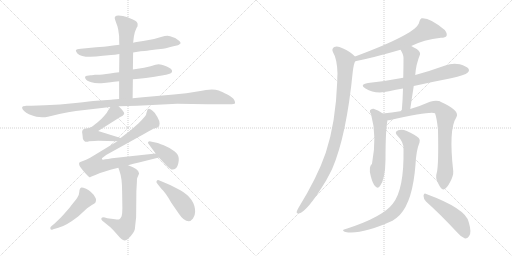
t = 0.00 s
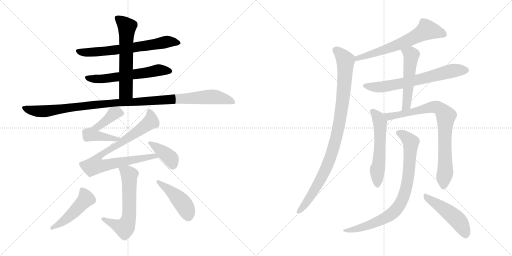
t = 2.80 s
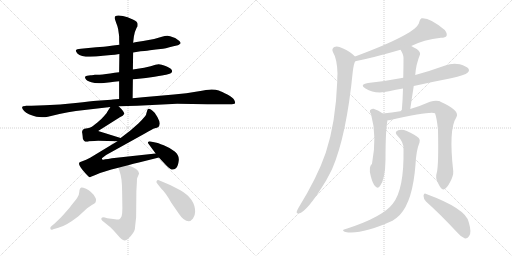
t = 5.60 s
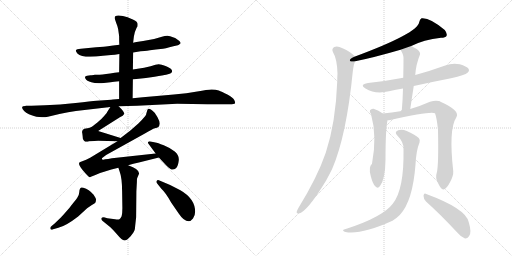
t = 8.40 s
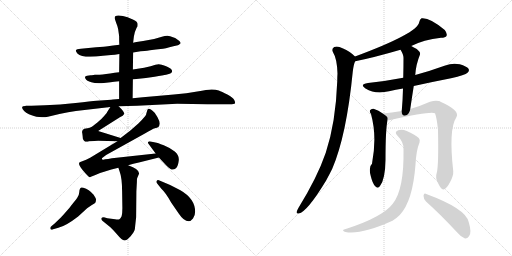
t = 11.19 s
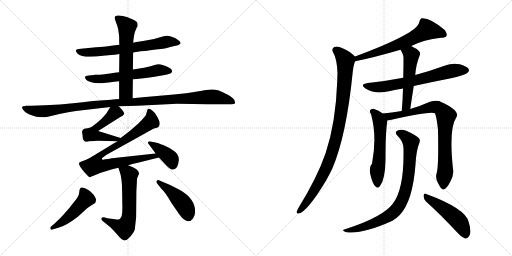
t = 13.99 s

The animated SVG that drew these frames (rendered in a browser with its animation timeline set to each time). Animation: 18 CSS @keyframes rules; one cycle of 13.99 s.

<svg version="1.1" viewBox="0 0 2048 1024" xmlns="http://www.w3.org/2000/svg">
  <g stroke="lightgray" stroke-dasharray="1,1" stroke-width="1" transform="scale(4, 4)">
    <line x1="0" y1="0" x2="256" y2="256"></line>
    <line x1="256" y1="0" x2="0" y2="256"></line>
    <line x1="128" y1="0" x2="128" y2="256"></line>
    <line x1="0" y1="128" x2="256" y2="128"></line>
    <line x1="256" y1="0" x2="512" y2="256"></line>
    <line x1="512" y1="0" x2="256" y2="256"></line>
    <line x1="384" y1="0" x2="384" y2="256"></line>
    <line x1="256" y1="128" x2="512" y2="128"></line>
  </g>
<g transform="scale(1, -1) translate(0, -850)">
   <style type="text/css">
    @keyframes keyframes0 {
      from {
       stroke: black;
       stroke-dashoffset: 662;
       stroke-width: 128;
       }
       68% {
       animation-timing-function: step-end;
       stroke: black;
       stroke-dashoffset: 0;
       stroke-width: 128;
       }
       to {
       stroke: black;
       stroke-width: 1024;
       }
       }
       #make-me-a-hanzi-animation-0 {
         animation: keyframes0 0.788737s both;
         animation-delay: 0.000000s;
         animation-timing-function: linear;
       }
    @keyframes keyframes1 {
      from {
       stroke: black;
       stroke-dashoffset: 586;
       stroke-width: 128;
       }
       66% {
       animation-timing-function: step-end;
       stroke: black;
       stroke-dashoffset: 0;
       stroke-width: 128;
       }
       to {
       stroke: black;
       stroke-width: 1024;
       }
       }
       #make-me-a-hanzi-animation-1 {
         animation: keyframes1 0.726888s both;
         animation-delay: 0.788737s;
         animation-timing-function: linear;
       }
    @keyframes keyframes2 {
      from {
       stroke: black;
       stroke-dashoffset: 598;
       stroke-width: 128;
       }
       66% {
       animation-timing-function: step-end;
       stroke: black;
       stroke-dashoffset: 0;
       stroke-width: 128;
       }
       to {
       stroke: black;
       stroke-width: 1024;
       }
       }
       #make-me-a-hanzi-animation-2 {
         animation: keyframes2 0.736654s both;
         animation-delay: 1.515625s;
         animation-timing-function: linear;
       }
    @keyframes keyframes3 {
      from {
       stroke: black;
       stroke-dashoffset: 1097;
       stroke-width: 128;
       }
       78% {
       animation-timing-function: step-end;
       stroke: black;
       stroke-dashoffset: 0;
       stroke-width: 128;
       }
       to {
       stroke: black;
       stroke-width: 1024;
       }
       }
       #make-me-a-hanzi-animation-3 {
         animation: keyframes3 1.142741s both;
         animation-delay: 2.252279s;
         animation-timing-function: linear;
       }
    @keyframes keyframes4 {
      from {
       stroke: black;
       stroke-dashoffset: 521;
       stroke-width: 128;
       }
       63% {
       animation-timing-function: step-end;
       stroke: black;
       stroke-dashoffset: 0;
       stroke-width: 128;
       }
       to {
       stroke: black;
       stroke-width: 1024;
       }
       }
       #make-me-a-hanzi-animation-4 {
         animation: keyframes4 0.673991s both;
         animation-delay: 3.395020s;
         animation-timing-function: linear;
       }
    @keyframes keyframes5 {
      from {
       stroke: black;
       stroke-dashoffset: 834;
       stroke-width: 128;
       }
       73% {
       animation-timing-function: step-end;
       stroke: black;
       stroke-dashoffset: 0;
       stroke-width: 128;
       }
       to {
       stroke: black;
       stroke-width: 1024;
       }
       }
       #make-me-a-hanzi-animation-5 {
         animation: keyframes5 0.928711s both;
         animation-delay: 4.069011s;
         animation-timing-function: linear;
       }
    @keyframes keyframes6 {
      from {
       stroke: black;
       stroke-dashoffset: 390;
       stroke-width: 128;
       }
       56% {
       animation-timing-function: step-end;
       stroke: black;
       stroke-dashoffset: 0;
       stroke-width: 128;
       }
       to {
       stroke: black;
       stroke-width: 1024;
       }
       }
       #make-me-a-hanzi-animation-6 {
         animation: keyframes6 0.567383s both;
         animation-delay: 4.997722s;
         animation-timing-function: linear;
       }
    @keyframes keyframes7 {
      from {
       stroke: black;
       stroke-dashoffset: 606;
       stroke-width: 128;
       }
       66% {
       animation-timing-function: step-end;
       stroke: black;
       stroke-dashoffset: 0;
       stroke-width: 128;
       }
       to {
       stroke: black;
       stroke-width: 1024;
       }
       }
       #make-me-a-hanzi-animation-7 {
         animation: keyframes7 0.743164s both;
         animation-delay: 5.565105s;
         animation-timing-function: linear;
       }
    @keyframes keyframes8 {
      from {
       stroke: black;
       stroke-dashoffset: 476;
       stroke-width: 128;
       }
       61% {
       animation-timing-function: step-end;
       stroke: black;
       stroke-dashoffset: 0;
       stroke-width: 128;
       }
       to {
       stroke: black;
       stroke-width: 1024;
       }
       }
       #make-me-a-hanzi-animation-8 {
         animation: keyframes8 0.637370s both;
         animation-delay: 6.308269s;
         animation-timing-function: linear;
       }
    @keyframes keyframes9 {
      from {
       stroke: black;
       stroke-dashoffset: 445;
       stroke-width: 128;
       }
       59% {
       animation-timing-function: step-end;
       stroke: black;
       stroke-dashoffset: 0;
       stroke-width: 128;
       }
       to {
       stroke: black;
       stroke-width: 1024;
       }
       }
       #make-me-a-hanzi-animation-9 {
         animation: keyframes9 0.612142s both;
         animation-delay: 6.945639s;
         animation-timing-function: linear;
       }
    @keyframes keyframes10 {
      from {
       stroke: black;
       stroke-dashoffset: 639;
       stroke-width: 128;
       }
       68% {
       animation-timing-function: step-end;
       stroke: black;
       stroke-dashoffset: 0;
       stroke-width: 128;
       }
       to {
       stroke: black;
       stroke-width: 1024;
       }
       }
       #make-me-a-hanzi-animation-10 {
         animation: keyframes10 0.770020s both;
         animation-delay: 7.557781s;
         animation-timing-function: linear;
       }
    @keyframes keyframes11 {
      from {
       stroke: black;
       stroke-dashoffset: 957;
       stroke-width: 128;
       }
       76% {
       animation-timing-function: step-end;
       stroke: black;
       stroke-dashoffset: 0;
       stroke-width: 128;
       }
       to {
       stroke: black;
       stroke-width: 1024;
       }
       }
       #make-me-a-hanzi-animation-11 {
         animation: keyframes11 1.028809s both;
         animation-delay: 8.327801s;
         animation-timing-function: linear;
       }
    @keyframes keyframes12 {
      from {
       stroke: black;
       stroke-dashoffset: 664;
       stroke-width: 128;
       }
       68% {
       animation-timing-function: step-end;
       stroke: black;
       stroke-dashoffset: 0;
       stroke-width: 128;
       }
       to {
       stroke: black;
       stroke-width: 1024;
       }
       }
       #make-me-a-hanzi-animation-12 {
         animation: keyframes12 0.790365s both;
         animation-delay: 9.356610s;
         animation-timing-function: linear;
       }
    @keyframes keyframes13 {
      from {
       stroke: black;
       stroke-dashoffset: 518;
       stroke-width: 128;
       }
       63% {
       animation-timing-function: step-end;
       stroke: black;
       stroke-dashoffset: 0;
       stroke-width: 128;
       }
       to {
       stroke: black;
       stroke-width: 1024;
       }
       }
       #make-me-a-hanzi-animation-13 {
         animation: keyframes13 0.671549s both;
         animation-delay: 10.146975s;
         animation-timing-function: linear;
       }
    @keyframes keyframes14 {
      from {
       stroke: black;
       stroke-dashoffset: 560;
       stroke-width: 128;
       }
       65% {
       animation-timing-function: step-end;
       stroke: black;
       stroke-dashoffset: 0;
       stroke-width: 128;
       }
       to {
       stroke: black;
       stroke-width: 1024;
       }
       }
       #make-me-a-hanzi-animation-14 {
         animation: keyframes14 0.705729s both;
         animation-delay: 10.818524s;
         animation-timing-function: linear;
       }
    @keyframes keyframes15 {
      from {
       stroke: black;
       stroke-dashoffset: 809;
       stroke-width: 128;
       }
       72% {
       animation-timing-function: step-end;
       stroke: black;
       stroke-dashoffset: 0;
       stroke-width: 128;
       }
       to {
       stroke: black;
       stroke-width: 1024;
       }
       }
       #make-me-a-hanzi-animation-15 {
         animation: keyframes15 0.908366s both;
         animation-delay: 11.524253s;
         animation-timing-function: linear;
       }
    @keyframes keyframes16 {
      from {
       stroke: black;
       stroke-dashoffset: 820;
       stroke-width: 128;
       }
       73% {
       animation-timing-function: step-end;
       stroke: black;
       stroke-dashoffset: 0;
       stroke-width: 128;
       }
       to {
       stroke: black;
       stroke-width: 1024;
       }
       }
       #make-me-a-hanzi-animation-16 {
         animation: keyframes16 0.917318s both;
         animation-delay: 12.432619s;
         animation-timing-function: linear;
       }
    @keyframes keyframes17 {
      from {
       stroke: black;
       stroke-dashoffset: 480;
       stroke-width: 128;
       }
       61% {
       animation-timing-function: step-end;
       stroke: black;
       stroke-dashoffset: 0;
       stroke-width: 128;
       }
       to {
       stroke: black;
       stroke-width: 1024;
       }
       }
       #make-me-a-hanzi-animation-17 {
         animation: keyframes17 0.640625s both;
         animation-delay: 13.349937s;
         animation-timing-function: linear;
       }
</style>
<path d="M 532.5 640.5 L 562.5 645.5 Q 574.5 645.5 600.0 649.0 Q 625.5 652.5 642.5 654.0 Q 659.5 655.5 693.5 665.5 L 711.5 669.5 Q 714.5 669.5 722.5 677.5 Q 722.5 681.5 717.5 686.5 Q 702.5 698.5 697.5 699.5 L 680.5 705.5 L 669.5 707.5 Q 659.5 707.5 647.5 703.5 L 616.5 694.5 L 572.5 686.5 L 552.5 683.5 Q 538.5 681.5 532.5 679.5 L 477.5 671.5 L 452.5 668.5 L 431.5 665.5 Q 424.5 664.5 414.5 663.5 L 384.5 661.5 L 323.5 655.5 Q 305.5 654.5 303.5 649.5 Q 302.5 645.5 309.5 636.5 Q 330.5 615.5 411.5 627.5 L 444.5 630.5 Q 457.5 630.5 477.5 634.5 L 532.5 640.5 Z" fill="lightgray"></path> 
<path d="M 531.5 533.5 L 545.5 534.5 L 583.5 538.5 L 618.5 543.5 Q 654.5 549.5 664.5 551.5 L 678.5 555.5 Q 686.5 557.5 688.0 563.0 Q 689.5 568.5 685.0 573.0 Q 680.5 577.5 659.5 587.0 Q 638.5 596.5 622.0 591.0 Q 605.5 585.5 576.5 579.5 L 531.5 572.5 L 476.5 561.5 L 458.5 559.5 Q 420.5 553.5 398.5 551.5 L 379.5 551.5 Q 373.5 551.5 367.5 549.5 L 362.5 549.5 L 348.5 547.5 Q 336.5 545.5 341.5 536.0 Q 346.5 526.5 365.5 521.0 Q 384.5 515.5 415.5 518.5 L 442.5 521.5 Q 448.5 522.5 456.5 523.5 L 476.5 525.5 L 531.5 533.5 Z" fill="lightgray"></path> 
<path d="M 530.5 457.5 L 531.5 533.5 L 531.5 572.5 L 532.5 640.5 L 532.5 679.5 L 535.5 704.5 L 539.5 722.5 L 546.5 739.5 Q 547.5 741.5 549.5 743.5 Q 550.5 745.5 550.5 754.5 Q 550.5 763.5 533.5 771.5 L 510.5 781.5 Q 491.5 788.5 473.5 788.5 Q 455.5 788.5 459.5 774.5 L 464.5 759.5 Q 471.5 742.5 472.5 734.5 L 476.5 706.5 Q 476.5 679.5 477.5 671.5 L 477.5 634.5 L 476.5 561.5 L 476.5 525.5 L 476.5 454.5 C 476.5 424.5 530.5 427.5 530.5 457.5 Z" fill="lightgray"></path> 
<path d="M 474.5 425.5 L 548.5 427.5 L 708.5 435.5 L 830.5 433.5 L 917.5 433.5 Q 938.5 433.5 940.0 437.5 Q 941.5 441.5 937.0 450.5 Q 932.5 459.5 909.5 472.0 Q 886.5 484.5 875.0 488.5 Q 863.5 492.5 846.5 492.5 Q 829.5 492.5 789.0 484.5 Q 748.5 476.5 695.5 472.5 L 616.5 465.5 Q 568.5 461.5 530.5 457.5 L 476.5 454.5 L 451.5 452.5 L 444.5 451.5 L 386.5 447.5 Q 365.5 445.5 302.5 438.5 Q 239.5 431.5 179.5 429.5 L 126.5 427.5 L 104.5 427.5 Q 102.5 427.5 92.5 425.5 Q 82.5 420.5 96.5 406.5 Q 110.5 392.5 145.5 383.5 L 168.5 381.5 Q 175.5 380.5 191.5 383.5 L 237.5 394.5 Q 274.5 402.5 303.5 406.5 L 441.5 422.5 L 474.5 425.5 Z" fill="lightgray"></path> 
<path d="M 482.5 298.5 L 392.5 326.5 L 479.5 381.5 Q 493.5 386.5 496.5 394.5 Q 499.5 401.5 474.5 425.5 C 455.5 444.5 455.5 444.5 441.5 422.5 L 430.5 405.5 Q 428.5 398.5 416.5 386.5 Q 408.5 376.5 389.5 360.5 Q 369.5 344.5 363.5 341.5 Q 357.5 337.5 343.5 336.5 Q 329.5 334.5 329.5 326.5 Q 327.5 323.5 328.5 320.5 Q 329.5 317.5 331.5 295.5 Q 337.5 277.5 356.5 285.5 Q 380.5 287.5 392.5 287.5 L 469.5 285.5 C 499.5 284.5 511.5 289.5 482.5 298.5 Z" fill="lightgray"></path> 
<path d="M 512.5 189.5 L 533.5 195.5 L 555.5 200.5 L 635.5 220.5 C 664.5 227.5 652.5 239.5 622.5 236.5 L 466.5 219.5 Q 425.5 214.5 412.5 211.5 Q 407.5 211.5 407.5 217.5 L 424.5 230.5 L 579.5 316.5 Q 609.5 334.5 619.5 337.5 Q 629.5 339.5 633.5 342.5 Q 637.5 345.5 638.5 356.5 Q 638.5 366.5 629.5 382.5 Q 619.5 398.5 618.5 399.5 Q 594.5 423.5 589.5 410.5 L 586.5 400.5 Q 585.5 398.5 584.5 392.5 Q 582.5 385.5 554.5 357.5 L 521.5 328.5 L 482.5 298.5 L 469.5 285.5 L 360.5 219.5 L 344.5 211.5 L 318.5 201.5 Q 310.5 193.5 329.5 171.5 Q 347.5 149.5 357.5 141.5 L 360.5 141.5 L 363.5 143.5 L 381.5 150.5 Q 401.5 159.5 416.5 163.5 L 445.5 172.5 L 473.5 179.5 L 512.5 189.5 Z" fill="lightgray"></path> 
<path d="M 635.5 220.5 L 665.5 188.5 Q 682.5 170.5 691.5 172.0 Q 700.5 173.5 706.5 180.5 Q 712.5 187.5 715.0 208.0 Q 717.5 228.5 699.0 244.0 Q 680.5 259.5 655.0 269.5 Q 629.5 279.5 621.5 280.5 L 602.5 284.5 Q 595.5 285.5 592.5 282.5 Q 590.5 278.5 594.5 274.5 L 622.5 236.5 L 635.5 220.5 Z" fill="lightgray"></path> 
<path d="M 473.5 179.5 L 478.5 164.5 Q 488.5 138.5 488.5 83.5 L 489.5 17.5 Q 489.5 -2.5 486.5 -14.5 Q 481.5 -23.5 477.5 -26.5 Q 472.5 -28.5 460.5 -26.5 L 429.5 -22.5 L 415.5 -18.5 Q 406.5 -18.5 405.5 -22.5 Q 403.5 -26.5 409.5 -32.5 L 441.5 -58.5 Q 452.5 -68.5 470.5 -89.5 Q 487.5 -110.5 497.5 -111.5 Q 506.5 -112.5 522.5 -94.5 Q 537.5 -76.5 539.5 -65.5 Q 540.5 -54.5 544.5 -18.5 L 545.5 85.5 L 547.5 121.5 Q 547.5 136.5 548.5 137.5 L 556.5 156.5 Q 556.5 174.5 512.5 189.5 C 484.5 199.5 464.5 207.5 473.5 179.5 Z" fill="lightgray"></path> 
<path d="M 206.5 -53.5 Q 199.5 -57.5 201.5 -64.5 Q 203.5 -71.5 212.5 -66.5 L 233.5 -60.5 Q 263.5 -53.5 312.5 -15.5 L 348.5 17.5 L 367.5 30.5 Q 380.5 37.5 382.5 41.5 Q 384.5 49.5 384.0 53.5 Q 383.5 57.5 374.5 71.5 L 362.5 83.5 Q 356.5 89.5 344.5 95.5 Q 329.5 100.5 326.5 100.0 Q 323.5 99.5 320.5 96.0 Q 317.5 92.5 317.0 81.0 Q 316.5 69.5 309.0 59.0 Q 301.5 48.5 276.5 17.5 Q 248.5 -14.5 244.5 -18.5 L 218.5 -43.5 L 206.5 -53.5 Z" fill="lightgray"></path> 
<path d="M 645.5 95.5 Q 664.5 77.5 684.5 40.5 L 715.5 -4.5 Q 735.5 -34.5 754.5 -34.5 Q 763.5 -34.5 772.0 -23.5 Q 780.5 -12.5 780.5 3.5 Q 780.5 55.5 721.5 89.5 L 680.5 110.5 L 635.5 129.5 Q 629.5 131.5 626.5 126.5 Q 623.5 121.5 629.5 115.5 L 645.5 95.5 Z" fill="lightgray"></path> 
<path d="M 1645.0 666.0 Q 1694.0 691.0 1764.0 699.0 Q 1782.0 699.0 1786.0 706.0 Q 1790.0 716.0 1779.0 730.0 Q 1719.0 781.0 1686.0 777.0 Q 1679.0 773.0 1677.0 762.0 Q 1671.0 717.0 1420.0 624.0 C 1392.0 614.0 1392.0 599.0 1421.0 605.0 Q 1496.0 620.0 1602.0 651.0 L 1645.0 666.0 Z" fill="lightgray"></path> 
<path d="M 1420.0 624.0 Q 1402.0 643.0 1370.0 657.0 Q 1351.0 667.0 1337.0 662.0 Q 1325.0 655.0 1332.0 641.0 Q 1348.0 616.0 1350.0 556.0 Q 1349.0 543.0 1349.0 525.0 Q 1343.0 360.0 1303.0 239.0 Q 1269.0 140.0 1193.0 17.0 Q 1189.0 10.0 1187.0 4.0 Q 1184.0 -6.0 1195.0 -4.0 Q 1228.0 2.0 1304.0 127.0 Q 1316.0 149.0 1329.0 175.0 Q 1386.0 308.0 1411.0 563.0 Q 1415.0 596.0 1421.0 605.0 C 1426.0 619.0 1426.0 619.0 1420.0 624.0 Z" fill="lightgray"></path> 
<path d="M 1655.0 506.0 Q 1727.0 522.0 1804.0 537.0 Q 1861.0 550.0 1870.0 559.0 Q 1879.0 566.0 1874.0 575.0 Q 1867.0 585.0 1839.0 593.0 Q 1809.0 599.0 1781.0 588.0 Q 1723.0 567.0 1661.0 550.0 L 1613.0 539.0 Q 1546.0 526.0 1472.0 518.0 Q 1436.0 512.0 1462.0 496.0 Q 1501.0 472.0 1556.0 485.0 Q 1583.0 491.0 1612.0 496.0 L 1655.0 506.0 Z" fill="lightgray"></path> 
<path d="M 1641.0 414.0 Q 1648.0 462.0 1655.0 506.0 L 1661.0 550.0 Q 1664.0 593.0 1680.0 632.0 Q 1683.0 641.0 1667.0 654.0 Q 1655.0 661.0 1645.0 666.0 C 1618.0 680.0 1587.0 677.0 1602.0 651.0 Q 1614.0 632.0 1614.0 619.0 Q 1614.0 582.0 1613.0 539.0 L 1612.0 496.0 Q 1611.0 453.0 1607.0 406.0 C 1605.0 376.0 1637.0 384.0 1641.0 414.0 Z" fill="lightgray"></path> 
<path d="M 1531.0 396.0 Q 1515.0 409.0 1494.0 415.0 Q 1485.0 416.0 1480.0 409.0 Q 1477.0 403.0 1484.0 394.0 Q 1509.0 304.0 1488.0 195.0 Q 1473.0 182.0 1483.0 146.0 Q 1490.0 116.0 1501.0 105.0 Q 1511.0 93.0 1520.0 106.0 Q 1541.0 133.0 1542.0 211.0 Q 1542.0 331.0 1550.0 369.0 C 1552.0 381.0 1552.0 381.0 1531.0 396.0 Z" fill="lightgray"></path> 
<path d="M 1747.0 159.0 Q 1740.0 138.0 1752.0 118.0 Q 1765.0 91.0 1773.0 92.0 Q 1786.0 93.0 1801.0 123.0 Q 1814.0 147.0 1813.0 165.0 Q 1794.0 333.0 1825.0 380.0 Q 1843.0 407.0 1762.0 443.0 Q 1759.0 446.0 1756.0 446.0 Q 1741.0 450.0 1720.0 443.0 Q 1684.0 427.0 1641.0 414.0 L 1607.0 406.0 Q 1565.0 399.0 1531.0 396.0 C 1501.0 393.0 1520.0 365.0 1550.0 369.0 Q 1554.0 369.0 1561.0 370.0 Q 1724.0 406.0 1740.0 397.0 Q 1747.0 379.0 1752.0 331.0 Q 1755.0 187.0 1747.0 159.0 Z" fill="lightgray"></path> 
<path d="M 1614.0 254.0 Q 1617.0 92.0 1571.0 35.0 Q 1532.0 -17.0 1389.0 -64.0 Q 1377.0 -67.0 1374.0 -69.0 Q 1368.0 -73.0 1382.0 -78.0 Q 1443.0 -90.0 1570.0 -33.0 Q 1586.0 -23.0 1599.0 -10.0 Q 1651.0 45.0 1662.0 192.0 Q 1665.0 249.0 1678.0 280.0 Q 1682.0 290.0 1675.0 298.0 Q 1659.0 313.0 1627.0 326.0 Q 1608.0 335.0 1593.0 329.0 Q 1575.0 323.0 1590.0 307.0 Q 1615.0 282.0 1614.0 254.0 Z" fill="lightgray"></path> 
<path d="M 1704.0 44.0 Q 1761.0 -7.0 1829.0 -80.0 Q 1845.0 -99.0 1860.0 -104.0 Q 1869.0 -105.0 1876.0 -95.0 Q 1888.0 -82.0 1875.0 -39.0 Q 1865.0 15.0 1705.0 74.0 Q 1696.0 80.0 1694.0 67.0 Q 1694.0 54.0 1704.0 44.0 Z" fill="lightgray"></path> 
      <clipPath id="make-me-a-hanzi-clip-0">
      <path d="M 532.5 640.5 L 562.5 645.5 Q 574.5 645.5 600.0 649.0 Q 625.5 652.5 642.5 654.0 Q 659.5 655.5 693.5 665.5 L 711.5 669.5 Q 714.5 669.5 722.5 677.5 Q 722.5 681.5 717.5 686.5 Q 702.5 698.5 697.5 699.5 L 680.5 705.5 L 669.5 707.5 Q 659.5 707.5 647.5 703.5 L 616.5 694.5 L 572.5 686.5 L 552.5 683.5 Q 538.5 681.5 532.5 679.5 L 477.5 671.5 L 452.5 668.5 L 431.5 665.5 Q 424.5 664.5 414.5 663.5 L 384.5 661.5 L 323.5 655.5 Q 305.5 654.5 303.5 649.5 Q 302.5 645.5 309.5 636.5 Q 330.5 615.5 411.5 627.5 L 444.5 630.5 Q 457.5 630.5 477.5 634.5 L 532.5 640.5 Z" fill="lightgray"></path>
      </clipPath>
      <path clip-path="url(#make-me-a-hanzi-clip-0)" d="M 310.5 645.5 L 398.5 642.5 L 670.5 683.5 L 713.5 678.5 " fill="none" id="make-me-a-hanzi-animation-0" stroke-dasharray="534 1068" stroke-linecap="round"></path>

      <clipPath id="make-me-a-hanzi-clip-1">
      <path d="M 531.5 533.5 L 545.5 534.5 L 583.5 538.5 L 618.5 543.5 Q 654.5 549.5 664.5 551.5 L 678.5 555.5 Q 686.5 557.5 688.0 563.0 Q 689.5 568.5 685.0 573.0 Q 680.5 577.5 659.5 587.0 Q 638.5 596.5 622.0 591.0 Q 605.5 585.5 576.5 579.5 L 531.5 572.5 L 476.5 561.5 L 458.5 559.5 Q 420.5 553.5 398.5 551.5 L 379.5 551.5 Q 373.5 551.5 367.5 549.5 L 362.5 549.5 L 348.5 547.5 Q 336.5 545.5 341.5 536.0 Q 346.5 526.5 365.5 521.0 Q 384.5 515.5 415.5 518.5 L 442.5 521.5 Q 448.5 522.5 456.5 523.5 L 476.5 525.5 L 531.5 533.5 Z" fill="lightgray"></path>
      </clipPath>
      <path clip-path="url(#make-me-a-hanzi-clip-1)" d="M 351.5 537.5 L 406.5 534.5 L 637.5 570.5 L 678.5 565.5 " fill="none" id="make-me-a-hanzi-animation-1" stroke-dasharray="458 916" stroke-linecap="round"></path>

      <clipPath id="make-me-a-hanzi-clip-2">
      <path d="M 530.5 457.5 L 531.5 533.5 L 531.5 572.5 L 532.5 640.5 L 532.5 679.5 L 535.5 704.5 L 539.5 722.5 L 546.5 739.5 Q 547.5 741.5 549.5 743.5 Q 550.5 745.5 550.5 754.5 Q 550.5 763.5 533.5 771.5 L 510.5 781.5 Q 491.5 788.5 473.5 788.5 Q 455.5 788.5 459.5 774.5 L 464.5 759.5 Q 471.5 742.5 472.5 734.5 L 476.5 706.5 Q 476.5 679.5 477.5 671.5 L 477.5 634.5 L 476.5 561.5 L 476.5 525.5 L 476.5 454.5 C 476.5 424.5 530.5 427.5 530.5 457.5 Z" fill="lightgray"></path>
      </clipPath>
      <path clip-path="url(#make-me-a-hanzi-clip-2)" d="M 469.5 778.5 L 508.5 740.5 L 503.5 483.5 L 482.5 461.5 " fill="none" id="make-me-a-hanzi-animation-2" stroke-dasharray="470 940" stroke-linecap="round"></path>

      <clipPath id="make-me-a-hanzi-clip-3">
      <path d="M 474.5 425.5 L 548.5 427.5 L 708.5 435.5 L 830.5 433.5 L 917.5 433.5 Q 938.5 433.5 940.0 437.5 Q 941.5 441.5 937.0 450.5 Q 932.5 459.5 909.5 472.0 Q 886.5 484.5 875.0 488.5 Q 863.5 492.5 846.5 492.5 Q 829.5 492.5 789.0 484.5 Q 748.5 476.5 695.5 472.5 L 616.5 465.5 Q 568.5 461.5 530.5 457.5 L 476.5 454.5 L 451.5 452.5 L 444.5 451.5 L 386.5 447.5 Q 365.5 445.5 302.5 438.5 Q 239.5 431.5 179.5 429.5 L 126.5 427.5 L 104.5 427.5 Q 102.5 427.5 92.5 425.5 Q 82.5 420.5 96.5 406.5 Q 110.5 392.5 145.5 383.5 L 168.5 381.5 Q 175.5 380.5 191.5 383.5 L 237.5 394.5 Q 274.5 402.5 303.5 406.5 L 441.5 422.5 L 474.5 425.5 Z" fill="lightgray"></path>
      </clipPath>
      <path clip-path="url(#make-me-a-hanzi-clip-3)" d="M 99.5 417.5 L 143.5 405.5 L 181.5 405.5 L 423.5 436.5 L 842.5 463.5 L 892.5 456.5 L 933.5 442.5 " fill="none" id="make-me-a-hanzi-animation-3" stroke-dasharray="969 1938" stroke-linecap="round"></path>

      <clipPath id="make-me-a-hanzi-clip-4">
      <path d="M 482.5 298.5 L 392.5 326.5 L 479.5 381.5 Q 493.5 386.5 496.5 394.5 Q 499.5 401.5 474.5 425.5 C 455.5 444.5 455.5 444.5 441.5 422.5 L 430.5 405.5 Q 428.5 398.5 416.5 386.5 Q 408.5 376.5 389.5 360.5 Q 369.5 344.5 363.5 341.5 Q 357.5 337.5 343.5 336.5 Q 329.5 334.5 329.5 326.5 Q 327.5 323.5 328.5 320.5 Q 329.5 317.5 331.5 295.5 Q 337.5 277.5 356.5 285.5 Q 380.5 287.5 392.5 287.5 L 469.5 285.5 C 499.5 284.5 511.5 289.5 482.5 298.5 Z" fill="lightgray"></path>
      </clipPath>
      <path clip-path="url(#make-me-a-hanzi-clip-4)" d="M 487.5 395.5 L 466.5 401.5 L 454.5 396.5 L 381.5 336.5 L 368.5 313.5 L 462.5 293.5 L 474.5 299.5 " fill="none" id="make-me-a-hanzi-animation-4" stroke-dasharray="393 786" stroke-linecap="round"></path>

      <clipPath id="make-me-a-hanzi-clip-5">
      <path d="M 512.5 189.5 L 533.5 195.5 L 555.5 200.5 L 635.5 220.5 C 664.5 227.5 652.5 239.5 622.5 236.5 L 466.5 219.5 Q 425.5 214.5 412.5 211.5 Q 407.5 211.5 407.5 217.5 L 424.5 230.5 L 579.5 316.5 Q 609.5 334.5 619.5 337.5 Q 629.5 339.5 633.5 342.5 Q 637.5 345.5 638.5 356.5 Q 638.5 366.5 629.5 382.5 Q 619.5 398.5 618.5 399.5 Q 594.5 423.5 589.5 410.5 L 586.5 400.5 Q 585.5 398.5 584.5 392.5 Q 582.5 385.5 554.5 357.5 L 521.5 328.5 L 482.5 298.5 L 469.5 285.5 L 360.5 219.5 L 344.5 211.5 L 318.5 201.5 Q 310.5 193.5 329.5 171.5 Q 347.5 149.5 357.5 141.5 L 360.5 141.5 L 363.5 143.5 L 381.5 150.5 Q 401.5 159.5 416.5 163.5 L 445.5 172.5 L 473.5 179.5 L 512.5 189.5 Z" fill="lightgray"></path>
      </clipPath>
      <path clip-path="url(#make-me-a-hanzi-clip-5)" d="M 598.5 402.5 L 603.5 364.5 L 476.5 273.5 L 400.5 230.5 L 389.5 217.5 L 382.5 190.5 L 416.5 187.5 L 618.5 226.5 L 628.5 221.5 " fill="none" id="make-me-a-hanzi-animation-5" stroke-dasharray="706 1412" stroke-linecap="round"></path>

      <clipPath id="make-me-a-hanzi-clip-6">
      <path d="M 635.5 220.5 L 665.5 188.5 Q 682.5 170.5 691.5 172.0 Q 700.5 173.5 706.5 180.5 Q 712.5 187.5 715.0 208.0 Q 717.5 228.5 699.0 244.0 Q 680.5 259.5 655.0 269.5 Q 629.5 279.5 621.5 280.5 L 602.5 284.5 Q 595.5 285.5 592.5 282.5 Q 590.5 278.5 594.5 274.5 L 622.5 236.5 L 635.5 220.5 Z" fill="lightgray"></path>
      </clipPath>
      <path clip-path="url(#make-me-a-hanzi-clip-6)" d="M 598.5 279.5 L 675.5 223.5 L 684.5 213.5 L 690.5 188.5 " fill="none" id="make-me-a-hanzi-animation-6" stroke-dasharray="262 524" stroke-linecap="round"></path>

      <clipPath id="make-me-a-hanzi-clip-7">
      <path d="M 473.5 179.5 L 478.5 164.5 Q 488.5 138.5 488.5 83.5 L 489.5 17.5 Q 489.5 -2.5 486.5 -14.5 Q 481.5 -23.5 477.5 -26.5 Q 472.5 -28.5 460.5 -26.5 L 429.5 -22.5 L 415.5 -18.5 Q 406.5 -18.5 405.5 -22.5 Q 403.5 -26.5 409.5 -32.5 L 441.5 -58.5 Q 452.5 -68.5 470.5 -89.5 Q 487.5 -110.5 497.5 -111.5 Q 506.5 -112.5 522.5 -94.5 Q 537.5 -76.5 539.5 -65.5 Q 540.5 -54.5 544.5 -18.5 L 545.5 85.5 L 547.5 121.5 Q 547.5 136.5 548.5 137.5 L 556.5 156.5 Q 556.5 174.5 512.5 189.5 C 484.5 199.5 464.5 207.5 473.5 179.5 Z" fill="lightgray"></path>
      </clipPath>
      <path clip-path="url(#make-me-a-hanzi-clip-7)" d="M 481.5 173.5 L 517.5 151.5 L 514.5 -25.5 L 500.5 -57.5 L 491.5 -60.5 L 412.5 -25.5 " fill="none" id="make-me-a-hanzi-animation-7" stroke-dasharray="478 956" stroke-linecap="round"></path>

      <clipPath id="make-me-a-hanzi-clip-8">
      <path d="M 206.5 -53.5 Q 199.5 -57.5 201.5 -64.5 Q 203.5 -71.5 212.5 -66.5 L 233.5 -60.5 Q 263.5 -53.5 312.5 -15.5 L 348.5 17.5 L 367.5 30.5 Q 380.5 37.5 382.5 41.5 Q 384.5 49.5 384.0 53.5 Q 383.5 57.5 374.5 71.5 L 362.5 83.5 Q 356.5 89.5 344.5 95.5 Q 329.5 100.5 326.5 100.0 Q 323.5 99.5 320.5 96.0 Q 317.5 92.5 317.0 81.0 Q 316.5 69.5 309.0 59.0 Q 301.5 48.5 276.5 17.5 Q 248.5 -14.5 244.5 -18.5 L 218.5 -43.5 L 206.5 -53.5 Z" fill="lightgray"></path>
      </clipPath>
      <path clip-path="url(#make-me-a-hanzi-clip-8)" d="M 328.5 90.5 L 344.5 54.5 L 265.5 -25.5 L 207.5 -60.5 " fill="none" id="make-me-a-hanzi-animation-8" stroke-dasharray="348 696" stroke-linecap="round"></path>

      <clipPath id="make-me-a-hanzi-clip-9">
      <path d="M 645.5 95.5 Q 664.5 77.5 684.5 40.5 L 715.5 -4.5 Q 735.5 -34.5 754.5 -34.5 Q 763.5 -34.5 772.0 -23.5 Q 780.5 -12.5 780.5 3.5 Q 780.5 55.5 721.5 89.5 L 680.5 110.5 L 635.5 129.5 Q 629.5 131.5 626.5 126.5 Q 623.5 121.5 629.5 115.5 L 645.5 95.5 Z" fill="lightgray"></path>
      </clipPath>
      <path clip-path="url(#make-me-a-hanzi-clip-9)" d="M 632.5 122.5 L 678.5 89.5 L 722.5 47.5 L 744.5 16.5 L 753.5 -15.5 " fill="none" id="make-me-a-hanzi-animation-9" stroke-dasharray="317 634" stroke-linecap="round"></path>

      <clipPath id="make-me-a-hanzi-clip-10">
      <path d="M 1645.0 666.0 Q 1694.0 691.0 1764.0 699.0 Q 1782.0 699.0 1786.0 706.0 Q 1790.0 716.0 1779.0 730.0 Q 1719.0 781.0 1686.0 777.0 Q 1679.0 773.0 1677.0 762.0 Q 1671.0 717.0 1420.0 624.0 C 1392.0 614.0 1392.0 599.0 1421.0 605.0 Q 1496.0 620.0 1602.0 651.0 L 1645.0 666.0 Z" fill="lightgray"></path>
      </clipPath>
      <path clip-path="url(#make-me-a-hanzi-clip-10)" d="M 1776.0 712.0 L 1708.0 731.0 L 1630.0 687.0 L 1523.0 645.0 L 1461.0 630.0 L 1451.0 622.0 L 1435.0 623.0 L 1427.0 610.0 " fill="none" id="make-me-a-hanzi-animation-10" stroke-dasharray="511 1022" stroke-linecap="round"></path>

      <clipPath id="make-me-a-hanzi-clip-11">
      <path d="M 1420.0 624.0 Q 1402.0 643.0 1370.0 657.0 Q 1351.0 667.0 1337.0 662.0 Q 1325.0 655.0 1332.0 641.0 Q 1348.0 616.0 1350.0 556.0 Q 1349.0 543.0 1349.0 525.0 Q 1343.0 360.0 1303.0 239.0 Q 1269.0 140.0 1193.0 17.0 Q 1189.0 10.0 1187.0 4.0 Q 1184.0 -6.0 1195.0 -4.0 Q 1228.0 2.0 1304.0 127.0 Q 1316.0 149.0 1329.0 175.0 Q 1386.0 308.0 1411.0 563.0 Q 1415.0 596.0 1421.0 605.0 C 1426.0 619.0 1426.0 619.0 1420.0 624.0 Z" fill="lightgray"></path>
      </clipPath>
      <path clip-path="url(#make-me-a-hanzi-clip-11)" d="M 1343.0 649.0 L 1376.0 618.0 L 1382.0 597.0 L 1371.0 442.0 L 1349.0 314.0 L 1327.0 234.0 L 1281.0 126.0 L 1227.0 42.0 L 1196.0 5.0 " fill="none" id="make-me-a-hanzi-animation-11" stroke-dasharray="829 1658" stroke-linecap="round"></path>

      <clipPath id="make-me-a-hanzi-clip-12">
      <path d="M 1655.0 506.0 Q 1727.0 522.0 1804.0 537.0 Q 1861.0 550.0 1870.0 559.0 Q 1879.0 566.0 1874.0 575.0 Q 1867.0 585.0 1839.0 593.0 Q 1809.0 599.0 1781.0 588.0 Q 1723.0 567.0 1661.0 550.0 L 1613.0 539.0 Q 1546.0 526.0 1472.0 518.0 Q 1436.0 512.0 1462.0 496.0 Q 1501.0 472.0 1556.0 485.0 Q 1583.0 491.0 1612.0 496.0 L 1655.0 506.0 Z" fill="lightgray"></path>
      </clipPath>
      <path clip-path="url(#make-me-a-hanzi-clip-12)" d="M 1464.0 508.0 L 1488.0 502.0 L 1543.0 504.0 L 1658.0 527.0 L 1796.0 564.0 L 1864.0 569.0 " fill="none" id="make-me-a-hanzi-animation-12" stroke-dasharray="536 1072" stroke-linecap="round"></path>

      <clipPath id="make-me-a-hanzi-clip-13">
      <path d="M 1641.0 414.0 Q 1648.0 462.0 1655.0 506.0 L 1661.0 550.0 Q 1664.0 593.0 1680.0 632.0 Q 1683.0 641.0 1667.0 654.0 Q 1655.0 661.0 1645.0 666.0 C 1618.0 680.0 1587.0 677.0 1602.0 651.0 Q 1614.0 632.0 1614.0 619.0 Q 1614.0 582.0 1613.0 539.0 L 1612.0 496.0 Q 1611.0 453.0 1607.0 406.0 C 1605.0 376.0 1637.0 384.0 1641.0 414.0 Z" fill="lightgray"></path>
      </clipPath>
      <path clip-path="url(#make-me-a-hanzi-clip-13)" d="M 1611.0 648.0 L 1643.0 633.0 L 1645.0 621.0 L 1628.0 440.0 L 1621.0 421.0 L 1611.0 413.0 " fill="none" id="make-me-a-hanzi-animation-13" stroke-dasharray="390 780" stroke-linecap="round"></path>

      <clipPath id="make-me-a-hanzi-clip-14">
      <path d="M 1531.0 396.0 Q 1515.0 409.0 1494.0 415.0 Q 1485.0 416.0 1480.0 409.0 Q 1477.0 403.0 1484.0 394.0 Q 1509.0 304.0 1488.0 195.0 Q 1473.0 182.0 1483.0 146.0 Q 1490.0 116.0 1501.0 105.0 Q 1511.0 93.0 1520.0 106.0 Q 1541.0 133.0 1542.0 211.0 Q 1542.0 331.0 1550.0 369.0 C 1552.0 381.0 1552.0 381.0 1531.0 396.0 Z" fill="lightgray"></path>
      </clipPath>
      <path clip-path="url(#make-me-a-hanzi-clip-14)" d="M 1491.0 404.0 L 1512.0 381.0 L 1520.0 359.0 L 1520.0 245.0 L 1509.0 170.0 L 1510.0 110.0 " fill="none" id="make-me-a-hanzi-animation-14" stroke-dasharray="432 864" stroke-linecap="round"></path>

      <clipPath id="make-me-a-hanzi-clip-15">
      <path d="M 1747.0 159.0 Q 1740.0 138.0 1752.0 118.0 Q 1765.0 91.0 1773.0 92.0 Q 1786.0 93.0 1801.0 123.0 Q 1814.0 147.0 1813.0 165.0 Q 1794.0 333.0 1825.0 380.0 Q 1843.0 407.0 1762.0 443.0 Q 1759.0 446.0 1756.0 446.0 Q 1741.0 450.0 1720.0 443.0 Q 1684.0 427.0 1641.0 414.0 L 1607.0 406.0 Q 1565.0 399.0 1531.0 396.0 C 1501.0 393.0 1520.0 365.0 1550.0 369.0 Q 1554.0 369.0 1561.0 370.0 Q 1724.0 406.0 1740.0 397.0 Q 1747.0 379.0 1752.0 331.0 Q 1755.0 187.0 1747.0 159.0 Z" fill="lightgray"></path>
      </clipPath>
      <path clip-path="url(#make-me-a-hanzi-clip-15)" d="M 1538.0 394.0 L 1557.0 384.0 L 1572.0 384.0 L 1732.0 423.0 L 1763.0 414.0 L 1778.0 396.0 L 1784.0 384.0 L 1778.0 319.0 L 1782.0 174.0 L 1774.0 102.0 " fill="none" id="make-me-a-hanzi-animation-15" stroke-dasharray="681 1362" stroke-linecap="round"></path>

      <clipPath id="make-me-a-hanzi-clip-16">
      <path d="M 1614.0 254.0 Q 1617.0 92.0 1571.0 35.0 Q 1532.0 -17.0 1389.0 -64.0 Q 1377.0 -67.0 1374.0 -69.0 Q 1368.0 -73.0 1382.0 -78.0 Q 1443.0 -90.0 1570.0 -33.0 Q 1586.0 -23.0 1599.0 -10.0 Q 1651.0 45.0 1662.0 192.0 Q 1665.0 249.0 1678.0 280.0 Q 1682.0 290.0 1675.0 298.0 Q 1659.0 313.0 1627.0 326.0 Q 1608.0 335.0 1593.0 329.0 Q 1575.0 323.0 1590.0 307.0 Q 1615.0 282.0 1614.0 254.0 Z" fill="lightgray"></path>
      </clipPath>
      <path clip-path="url(#make-me-a-hanzi-clip-16)" d="M 1594.0 318.0 L 1614.0 310.0 L 1643.0 281.0 L 1631.0 128.0 L 1621.0 82.0 L 1601.0 35.0 L 1562.0 -9.0 L 1516.0 -34.0 L 1456.0 -58.0 L 1383.0 -69.0 " fill="none" id="make-me-a-hanzi-animation-16" stroke-dasharray="692 1384" stroke-linecap="round"></path>

      <clipPath id="make-me-a-hanzi-clip-17">
      <path d="M 1704.0 44.0 Q 1761.0 -7.0 1829.0 -80.0 Q 1845.0 -99.0 1860.0 -104.0 Q 1869.0 -105.0 1876.0 -95.0 Q 1888.0 -82.0 1875.0 -39.0 Q 1865.0 15.0 1705.0 74.0 Q 1696.0 80.0 1694.0 67.0 Q 1694.0 54.0 1704.0 44.0 Z" fill="lightgray"></path>
      </clipPath>
      <path clip-path="url(#make-me-a-hanzi-clip-17)" d="M 1704.0 63.0 L 1819.0 -19.0 L 1842.0 -44.0 L 1861.0 -89.0 " fill="none" id="make-me-a-hanzi-animation-17" stroke-dasharray="352 704" stroke-linecap="round"></path>

</g>
</svg>
